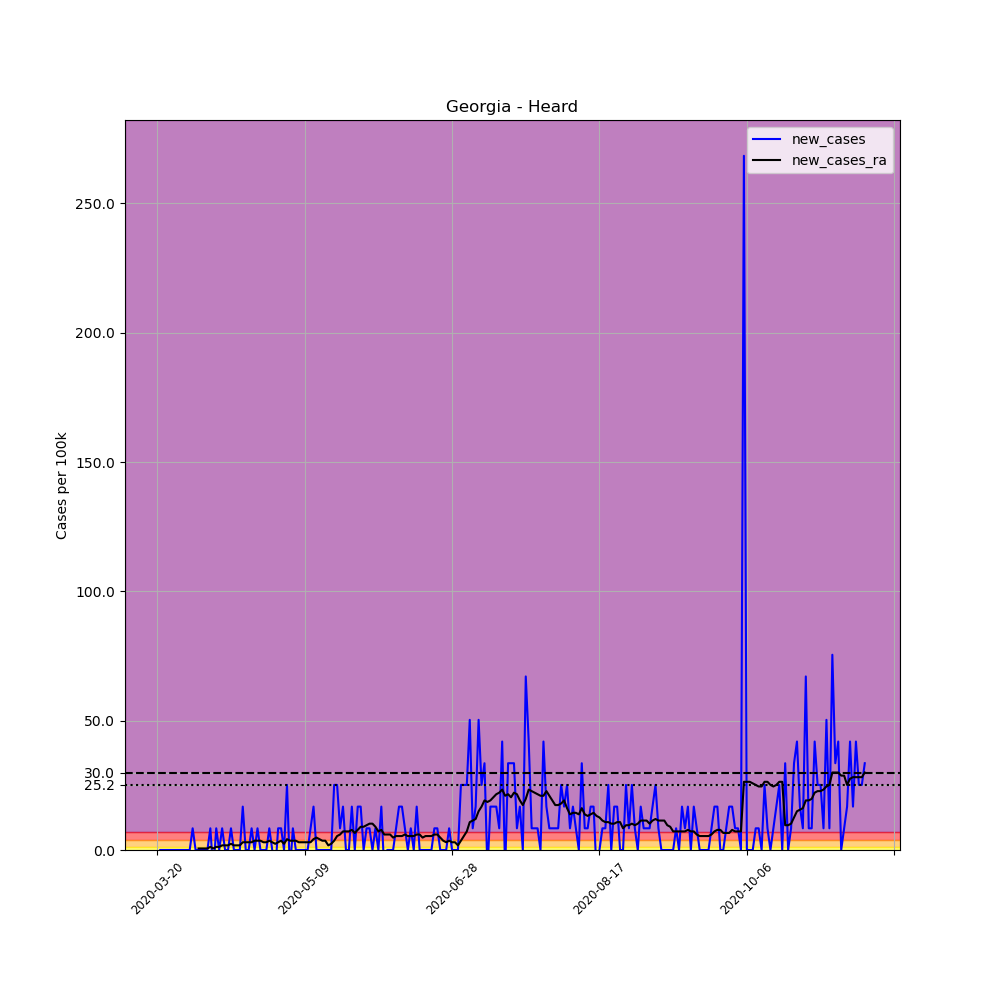

The data file committed next to this chart (first rows):
, date, county, state, fips, cases, deaths, COUNTY, STNAME, CTYNAME, POPESTIMATE2019, per_100k, new_cases, new_cases_ra
190651, 2020-03-20, Heard, Georgia, 13149, 1, 0, 149, Georgia, Heard, 11923, 8.387, , 
190652, 2020-03-21, Heard, Georgia, 13149, 1, 0, 149, Georgia, Heard, 11923, 8.387, 0.0, 
190653, 2020-03-22, Heard, Georgia, 13149, 1, 0, 149, Georgia, Heard, 11923, 8.387, 0.0, 
190654, 2020-03-23, Heard, Georgia, 13149, 1, 0, 149, Georgia, Heard, 11923, 8.387, 0.0, 
190655, 2020-03-24, Heard, Georgia, 13149, 1, 1, 149, Georgia, Heard, 11923, 8.387, 0.0, 
190656, 2020-03-25, Heard, Georgia, 13149, 1, 1, 149, Georgia, Heard, 11923, 8.387, 0.0, 
190657, 2020-03-26, Heard, Georgia, 13149, 1, 1, 149, Georgia, Heard, 11923, 8.387, 0.0, 
190658, 2020-03-27, Heard, Georgia, 13149, 1, 1, 149, Georgia, Heard, 11923, 8.387, 0.0, 
190659, 2020-03-28, Heard, Georgia, 13149, 1, 1, 149, Georgia, Heard, 11923, 8.387, 0.0, 
190660, 2020-03-29, Heard, Georgia, 13149, 1, 1, 149, Georgia, Heard, 11923, 8.387, 0.0, 
190661, 2020-03-30, Heard, Georgia, 13149, 1, 1, 149, Georgia, Heard, 11923, 8.387, 0.0, 
190662, 2020-03-31, Heard, Georgia, 13149, 1, 1, 149, Georgia, Heard, 11923, 8.387, 0.0, 
190663, 2020-04-01, Heard, Georgia, 13149, 2, 1, 149, Georgia, Heard, 11923, 16.77, 8.387, 
190664, 2020-04-02, Heard, Georgia, 13149, 2, 1, 149, Georgia, Heard, 11923, 16.77, 0.0, 
190665, 2020-04-03, Heard, Georgia, 13149, 2, 1, 149, Georgia, Heard, 11923, 16.77, 0.0, 0.5991
190666, 2020-04-04, Heard, Georgia, 13149, 2, 1, 149, Georgia, Heard, 11923, 16.77, 0.0, 0.5991
190667, 2020-04-05, Heard, Georgia, 13149, 2, 1, 149, Georgia, Heard, 11923, 16.77, 0.0, 0.5991
190668, 2020-04-06, Heard, Georgia, 13149, 2, 1, 149, Georgia, Heard, 11923, 16.77, 0.0, 0.5991
190669, 2020-04-07, Heard, Georgia, 13149, 3, 1, 149, Georgia, Heard, 11923, 25.16, 8.387, 1.198
190670, 2020-04-08, Heard, Georgia, 13149, 2, 0, 149, Georgia, Heard, 11923, 16.77, -8.387, 0.5991
190671, 2020-04-09, Heard, Georgia, 13149, 3, 1, 149, Georgia, Heard, 11923, 25.16, 8.387, 1.198
190672, 2020-04-10, Heard, Georgia, 13149, 3, 1, 149, Georgia, Heard, 11923, 25.16, 0.0, 1.198
190673, 2020-04-11, Heard, Georgia, 13149, 4, 1, 149, Georgia, Heard, 11923, 33.55, 8.387, 1.797
190674, 2020-04-12, Heard, Georgia, 13149, 4, 1, 149, Georgia, Heard, 11923, 33.55, 0.0, 1.797
190675, 2020-04-13, Heard, Georgia, 13149, 4, 1, 149, Georgia, Heard, 11923, 33.55, 0.0, 1.797
190676, 2020-04-14, Heard, Georgia, 13149, 5, 1, 149, Georgia, Heard, 11923, 41.94, 8.387, 2.396
190677, 2020-04-15, Heard, Georgia, 13149, 5, 1, 149, Georgia, Heard, 11923, 41.94, 0.0, 1.797
190678, 2020-04-16, Heard, Georgia, 13149, 5, 1, 149, Georgia, Heard, 11923, 41.94, 0.0, 1.797
190679, 2020-04-17, Heard, Georgia, 13149, 5, 1, 149, Georgia, Heard, 11923, 41.94, 0.0, 1.797
190680, 2020-04-18, Heard, Georgia, 13149, 7, 1, 149, Georgia, Heard, 11923, 58.71, 16.77, 2.995
190681, 2020-04-19, Heard, Georgia, 13149, 7, 1, 149, Georgia, Heard, 11923, 58.71, 0.0, 2.995
190682, 2020-04-20, Heard, Georgia, 13149, 7, 1, 149, Georgia, Heard, 11923, 58.71, 0.0, 2.995
190683, 2020-04-21, Heard, Georgia, 13149, 8, 1, 149, Georgia, Heard, 11923, 67.1, 8.387, 2.995
190684, 2020-04-22, Heard, Georgia, 13149, 8, 1, 149, Georgia, Heard, 11923, 67.1, 0.0, 3.594
190685, 2020-04-23, Heard, Georgia, 13149, 9, 1, 149, Georgia, Heard, 11923, 75.48, 8.387, 3.594
190686, 2020-04-24, Heard, Georgia, 13149, 9, 1, 149, Georgia, Heard, 11923, 75.48, 0.0, 3.594
190687, 2020-04-25, Heard, Georgia, 13149, 9, 1, 149, Georgia, Heard, 11923, 75.48, 0.0, 2.995
190688, 2020-04-26, Heard, Georgia, 13149, 9, 1, 149, Georgia, Heard, 11923, 75.48, 0.0, 2.995
190689, 2020-04-27, Heard, Georgia, 13149, 10, 1, 149, Georgia, Heard, 11923, 83.87, 8.387, 3.594
190690, 2020-04-28, Heard, Georgia, 13149, 10, 1, 149, Georgia, Heard, 11923, 83.87, 0.0, 2.995
190691, 2020-04-29, Heard, Georgia, 13149, 9, 1, 149, Georgia, Heard, 11923, 75.48, -8.387, 2.396
190692, 2020-04-30, Heard, Georgia, 13149, 10, 1, 149, Georgia, Heard, 11923, 83.87, 8.387, 2.995
190693, 2020-05-01, Heard, Georgia, 13149, 11, 1, 149, Georgia, Heard, 11923, 92.26, 8.387, 3.594
190694, 2020-05-02, Heard, Georgia, 13149, 11, 1, 149, Georgia, Heard, 11923, 92.26, 0.0, 2.396
190695, 2020-05-03, Heard, Georgia, 13149, 14, 1, 149, Georgia, Heard, 11923, 117.4, 25.16, 4.194
190696, 2020-05-04, Heard, Georgia, 13149, 13, 1, 149, Georgia, Heard, 11923, 109, -8.387, 3.594
190697, 2020-05-05, Heard, Georgia, 13149, 14, 1, 149, Georgia, Heard, 11923, 117.4, 8.387, 3.594
190698, 2020-05-06, Heard, Georgia, 13149, 14, 1, 149, Georgia, Heard, 11923, 117.4, 0.0, 3.594
190699, 2020-05-07, Heard, Georgia, 13149, 14, 1, 149, Georgia, Heard, 11923, 117.4, 0.0, 2.995
190700, 2020-05-08, Heard, Georgia, 13149, 14, 1, 149, Georgia, Heard, 11923, 117.4, 0.0, 2.995
190701, 2020-05-09, Heard, Georgia, 13149, 14, 1, 149, Georgia, Heard, 11923, 117.4, 0.0, 2.995
190702, 2020-05-10, Heard, Georgia, 13149, 14, 1, 149, Georgia, Heard, 11923, 117.4, 0.0, 2.995
190703, 2020-05-11, Heard, Georgia, 13149, 15, 1, 149, Georgia, Heard, 11923, 125.8, 8.387, 2.995
190704, 2020-05-12, Heard, Georgia, 13149, 17, 1, 149, Georgia, Heard, 11923, 142.6, 16.77, 4.194
190705, 2020-05-13, Heard, Georgia, 13149, 17, 1, 149, Georgia, Heard, 11923, 142.6, 0.0, 4.793
190706, 2020-05-14, Heard, Georgia, 13149, 17, 1, 149, Georgia, Heard, 11923, 142.6, 0.0, 4.194
190707, 2020-05-15, Heard, Georgia, 13149, 17, 1, 149, Georgia, Heard, 11923, 142.6, 0.0, 3.594
190708, 2020-05-16, Heard, Georgia, 13149, 17, 1, 149, Georgia, Heard, 11923, 142.6, 0.0, 3.594
190709, 2020-05-17, Heard, Georgia, 13149, 17, 1, 149, Georgia, Heard, 11923, 142.6, 0.0, 1.797
190710, 2020-05-18, Heard, Georgia, 13149, 17, 1, 149, Georgia, Heard, 11923, 142.6, 0.0, 2.396
... 181 more rows
